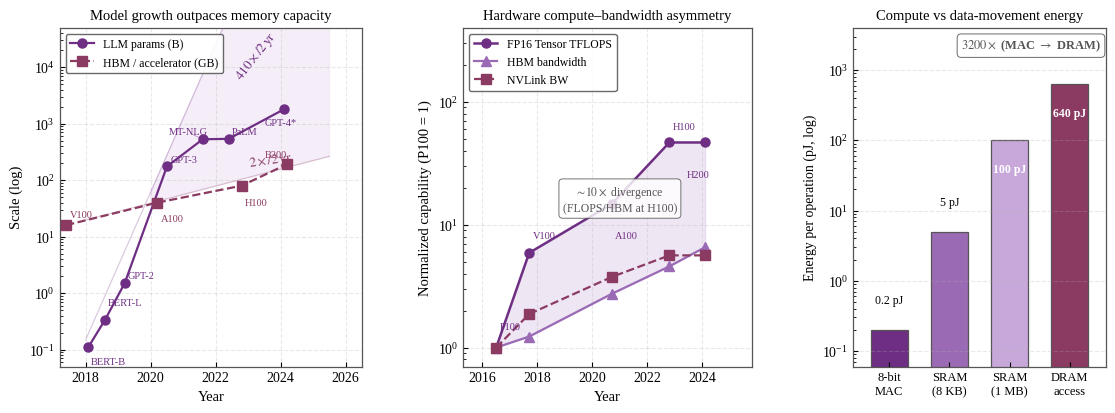

Source code (Python):
"""
fig_scaling_gap  v3 — fixes:
  (a) "410×/2yr" and "2×/2yr" moved to non-overlapping positions with rotation
  (b) remove ugly <-> arrow; replace gap note with clean text box in shaded band
  (c) restore 4 bars (8b MAC / SRAM 8KB / SRAM 1MB / DRAM); remove <-> arrow;
      clean "3200×" annotation in axes-fraction corner
Sources: Horowitz ISSCC 2014; Sze et al. 2020 (energy table); NVIDIA product datasheets
"""
import matplotlib.pyplot as plt
import matplotlib as mpl
import numpy as np

PURPLE_DEEP  = "#6E2E83"
PURPLE_MID   = "#9B6AB5"
PURPLE_LIGHT = "#C8A8DA"
PURPLE_FAINT = "#ECDFF2"
GRAY_EDGE    = "#555555"
ACCENT       = "#8B3A62"

mpl.rcParams.update({
    "font.family":       "serif",
    "font.serif":        ["Arial", "Liberation Serif", "DejaVu Serif"],
    "mathtext.fontset":  "stix",
    "axes.edgecolor":    GRAY_EDGE,
    "axes.labelcolor":   "black",
    "axes.linewidth":    0.9,
    "xtick.color":       "black",
    "ytick.color":       "black",
    "xtick.direction":   "in",
    "ytick.direction":   "in",
    "axes.grid":         True,
    "grid.alpha":        0.28,
    "grid.linestyle":    "--",
    "legend.frameon":    True,
    "legend.framealpha": 0.88,
    "legend.edgecolor":  GRAY_EDGE,
})

fig = plt.figure(figsize=(13.5, 4.4))
gs = fig.add_gridspec(1, 3, width_ratios=[1.1, 1.05, 0.92], wspace=0.36)

# ─────────────────────────────────────────────────────────────────────────────
#  (a)  LLM parameter count vs HBM capacity
# ─────────────────────────────────────────────────────────────────────────────
ax = fig.add_subplot(gs[0, 0])

models = [
    # (year, params_B, label, dx, dy_mult)
    (2018.08, 0.110, "BERT-B",  0.08,  0.50),
    (2018.60, 0.340, "BERT-L",  0.08,  1.80),
    (2019.20, 1.500, "GPT-2",   0.10,  1.22),
    (2020.50, 175.0, "GPT-3",   0.10,  1.20),
    (2021.60, 530.0, "MT-NLG", -1.05,  1.20),
    (2022.40, 540.0, "PaLM",    0.10,  1.20),
    (2024.10, 1800., "GPT-4*", -0.60,  0.52),
]
yrs_m = np.array([m[0] for m in models])
pms   = np.array([m[1] for m in models])

gpus = [
    # (year, GB, label, dx, dy_mult)
    (2017.4,  16,  "V100", 0.10, 1.38),
    (2020.2,  40,  "A100", 0.10, 0.47),
    (2022.8,  80,  "H100", 0.10, 0.44),
    (2024.2, 192,  "B200",-0.68, 1.32),
]
yrs_g = np.array([g[0] for g in gpus])
mems  = np.array([g[1] for g in gpus])

ax.semilogy(yrs_m, pms, "o-", color=PURPLE_DEEP, ms=6.5, lw=1.6,
            label="LLM params (B)", zorder=3)
ax.semilogy(yrs_g, mems, "s--", color=ACCENT, ms=6.5, lw=1.6,
            label="HBM / accelerator (GB)", zorder=3)

for y, p, n, dx, dy in models:
    ax.annotate(n, (y, p), xytext=(y+dx, p*dy),
                fontsize=7.5, color=PURPLE_DEEP, ha="left",
                arrowprops=dict(arrowstyle="-", color=PURPLE_DEEP, lw=0.5, alpha=0.55)
                           if abs(dx) > 0.3 else None)
for y, m, n, dx, dy in gpus:
    ax.annotate(n, (y, m), xytext=(y+dx, m*dy),
                fontsize=7.5, color=ACCENT, ha="left",
                arrowprops=dict(arrowstyle="-", color=ACCENT, lw=0.5, alpha=0.55)
                           if abs(dx) > 0.3 else None)

t = np.linspace(2018, 2025.5, 80)
ax.semilogy(t, 0.15*(410.0**((t-2018)/2)), color=PURPLE_DEEP, lw=0.9, alpha=0.25)
ax.semilogy(t, 16*(2.0**((t-2017.4)/2)), color=ACCENT, lw=0.9, alpha=0.25)

t_fill = np.linspace(2020, 2025.5, 80)
ax.fill_between(t_fill,
                0.15*(410.0**((t_fill-2018)/2)),
                16*(2.0**((t_fill-2017.4)/2)),
                color=PURPLE_FAINT, alpha=0.50, zorder=1)

# Trend-rate labels — placed in clear space, rotated to match trend-line slopes
# Model: ~52° on this log-scale plot; GPU: ~8°
ax.text(2022.5, 5200, r"$410\times / 2\,\mathrm{yr}$",
        color=PURPLE_DEEP, fontsize=9.5, fontweight="bold",
        rotation=52, ha="left", va="bottom")
ax.text(2023.0, 140, r"$2\times / 2\,\mathrm{yr}$",
        color=ACCENT, fontsize=9.5, fontweight="bold",
        rotation=8, ha="left", va="bottom")

ax.set_xlabel("Year", fontsize=10.5)
ax.set_ylabel("Scale (log)", fontsize=10.5)
ax.set_title("Model growth outpaces memory capacity", fontsize=10.5)
ax.set_xlim(2017.2, 2026.5)
ax.set_ylim(0.05, 5e4)
ax.legend(loc="upper left", fontsize=8.5)

# ─────────────────────────────────────────────────────────────────────────────
#  (b)  Real GPU hardware compute–bandwidth asymmetry
#       Sources: NVIDIA official product datasheets (FP16 Tensor Core TFLOPS,
#       HBM bandwidth GB/s, NVLink bidirectional GB/s per GPU)
# ─────────────────────────────────────────────────────────────────────────────
ax = fig.add_subplot(gs[0, 1])

hw_raw = [
    # (year, name, FP16-TC TFLOPS, HBM GB/s, NVLink GB/s per GPU)
    (2016.5, "P100",  21.2,  732, 160),   # Pascal SXM2
    (2017.7, "V100",  125,   900, 300),   # Volta SXM2
    (2020.7, "A100",  312,  2000, 600),   # Ampere SXM4 80 GB
    (2022.8, "H100",  989,  3350, 900),   # Hopper SXM5
    (2024.1, "H200",  989,  4800, 900),   # Hopper H200 SXM
]
yrs_hw  = np.array([r[0] for r in hw_raw])
fl_hw   = np.array([r[2] for r in hw_raw])
bw_hw   = np.array([r[3] for r in hw_raw])
nv_hw   = np.array([r[4] for r in hw_raw])
names_b = [r[1] for r in hw_raw]

fl_n = fl_hw / fl_hw[0]
bw_n = bw_hw / bw_hw[0]
nv_n = nv_hw / nv_hw[0]

ax.semilogy(yrs_hw, fl_n, "o-",  color=PURPLE_DEEP, ms=6.5, lw=1.8, label="FP16 Tensor TFLOPS")
ax.semilogy(yrs_hw, bw_n, "^-",  color=PURPLE_MID,  ms=6.5, lw=1.6, label="HBM bandwidth")
ax.semilogy(yrs_hw, nv_n, "s--", color=ACCENT, ms=6.5, lw=1.6, label="NVLink BW")

ax.fill_between(yrs_hw, bw_n, fl_n, color=PURPLE_LIGHT, alpha=0.28)

lbl_off = {
    "P100": ( 0.13, 1.40),
    "V100": ( 0.13, 1.30),
    "A100": ( 0.13, 0.52),
    "H100": ( 0.13, 1.28),
    "H200": (-0.65, 0.52),
}
for yr, nm, fn in zip(yrs_hw, names_b, fl_n):
    dx, dy = lbl_off[nm]
    ax.annotate(nm, (yr, fn), xytext=(yr+dx, fn*dy),
                fontsize=7.5, color=PURPLE_DEEP, ha="left")

# Clean gap annotation — text box in the shaded band, no arrow
gap_val = fl_n[-2] / bw_n[-2]   # at H100
ax.text(2021.0, 16,
        f"$\\sim\\!{gap_val:.0f}\\times$ divergence\n(FLOPS/HBM at H100)",
        fontsize=8.5, color=GRAY_EDGE, ha="center", va="center",
        bbox=dict(boxstyle="round,pad=0.32", fc="white",
                  ec=GRAY_EDGE, alpha=0.82, lw=0.7))

ax.set_xlabel("Year", fontsize=10.5)
ax.set_ylabel("Normalized capability (P100 = 1)", fontsize=10.5)
ax.set_title("Hardware compute–bandwidth asymmetry", fontsize=10.5)
ax.legend(loc="upper left", fontsize=8.5)
ax.set_xlim(2015.3, 2025.8)
ax.set_ylim(0.7, 400)

# ─────────────────────────────────────────────────────────────────────────────
#  (c)  Horowitz 2014 energy costs — 45 nm, reproduced from Sze et al. (2020)
#       4 bars: 8b MAC / SRAM 8KB / SRAM 1MB (estimated) / DRAM 32b
# ─────────────────────────────────────────────────────────────────────────────
ax = fig.add_subplot(gs[0, 2])

categories = ["8-bit\nMAC", "SRAM\n(8 KB)", "SRAM\n(1 MB)", "DRAM\naccess"]
# pJ @45nm: Horowitz 2014 / Sze et al. 2020; SRAM 1MB ~100 pJ is an estimate
costs      = [0.2, 5, 100, 640]
bar_colors = [PURPLE_DEEP, PURPLE_MID, PURPLE_LIGHT, ACCENT]

xpos = np.arange(len(categories))
bars = ax.bar(xpos, costs, color=bar_colors, edgecolor=GRAY_EDGE,
              lw=0.9, width=0.62)
ax.set_yscale("log")

# Value labels: inside bar for DRAM (white), above bar for others
for b, v in zip(bars, costs):
    cx = b.get_x() + b.get_width() / 2
    if v >= 100:
        ax.text(cx, v * 0.38, f"{v} pJ",
                ha="center", va="center", fontsize=8.5, color="white", fontweight="bold")
    else:
        ax.text(cx, v * 2.4, f"{v} pJ",
                ha="center", fontsize=8.5, color="black")

# "3200×" ratio annotation — axes-fraction corner, no crossing arrow
ax.text(0.98, 0.97, r"$3200\times$ (MAC $\to$ DRAM)",
        transform=ax.transAxes, fontsize=9.0, color=GRAY_EDGE,
        fontweight="bold", ha="right", va="top",
        bbox=dict(boxstyle="round,pad=0.32", fc="white",
                  ec=GRAY_EDGE, alpha=0.88, lw=0.7))

ax.set_xticks(xpos)
ax.set_xticklabels(categories, fontsize=9.0)
ax.set_ylabel("Energy per operation (pJ, log)", fontsize=10.0)
ax.set_title("Compute vs data-movement energy", fontsize=10.5)
ax.set_ylim(0.06, 4000)
ax.set_xlim(-0.6, 3.6)
ax.grid(axis="x", visible=False)

# ─────────────────────────────────────────────────────────────────────────────
out = "fig_scaling_gap.png"
plt.savefig(out, dpi=220, bbox_inches="tight")
print(f"saved {out}")
